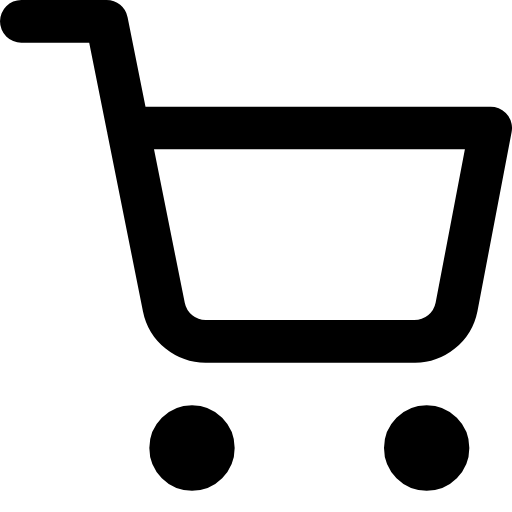
t = 0.00 s
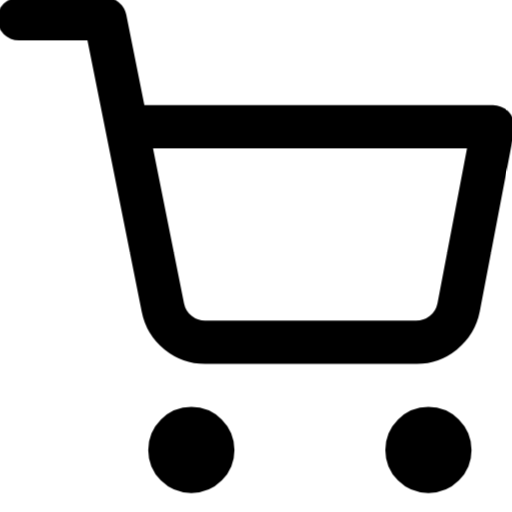
t = 0.25 s
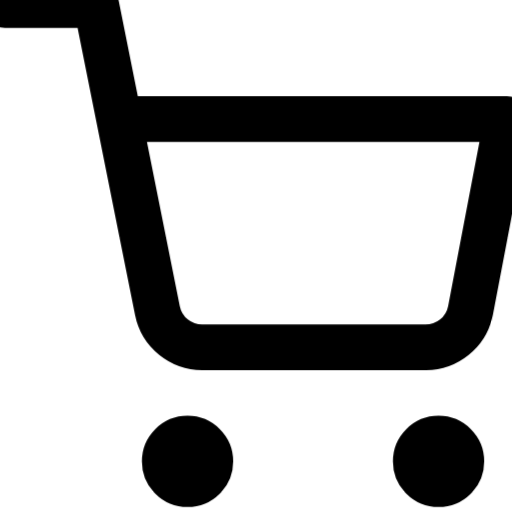
t = 0.75 s
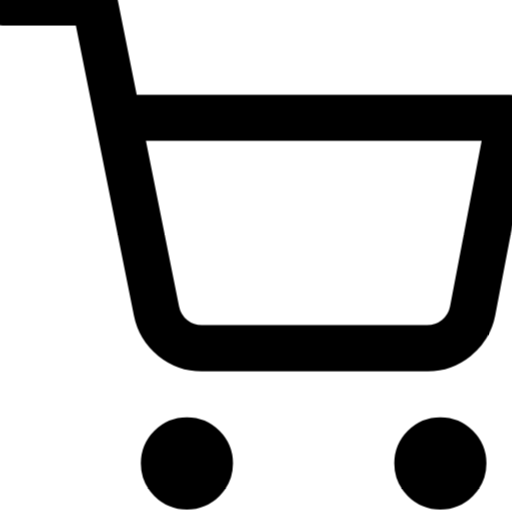
t = 1.00 s
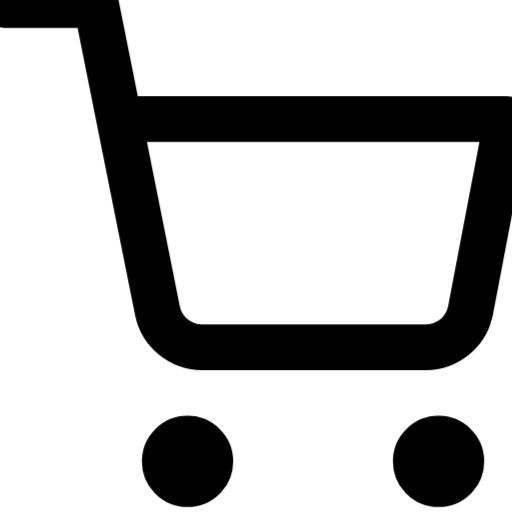
t = 1.25 s
t = 1.75 s: frame unchanged from t = 0.25 s, image omitted

The animated SVG that drew these frames (rendered in a browser with its animation timeline set to each time). Animation: 1 CSS @keyframes rule; one cycle of 2.00 s, repeats indefinitely.

<svg xmlns="http://www.w3.org/2000/svg" viewBox="0 0 24 24" fill="none" stroke="currentColor" stroke-width="2" stroke-linecap="round" stroke-linejoin="round" id="pulse-shopping_cart">
<style>
  @keyframes pulse-shopping_cart {
    0%, 100% { transform: scale(1); }
    50% { transform: scale(1.08); }
  }
  #pulse-shopping_cart {
    animation: pulse-shopping_cart 2s ease-in-out infinite;
    transform-origin: center center;
    transform-box: fill-box;
  }
</style><circle cx="9" cy="21" r="1"/><circle cx="20" cy="21" r="1"/><path d="M1 1h4l2.68 13.39a2 2 0 0 0 2 1.61h9.72a2 2 0 0 0 2-1.61L23 6H6"/></svg>
